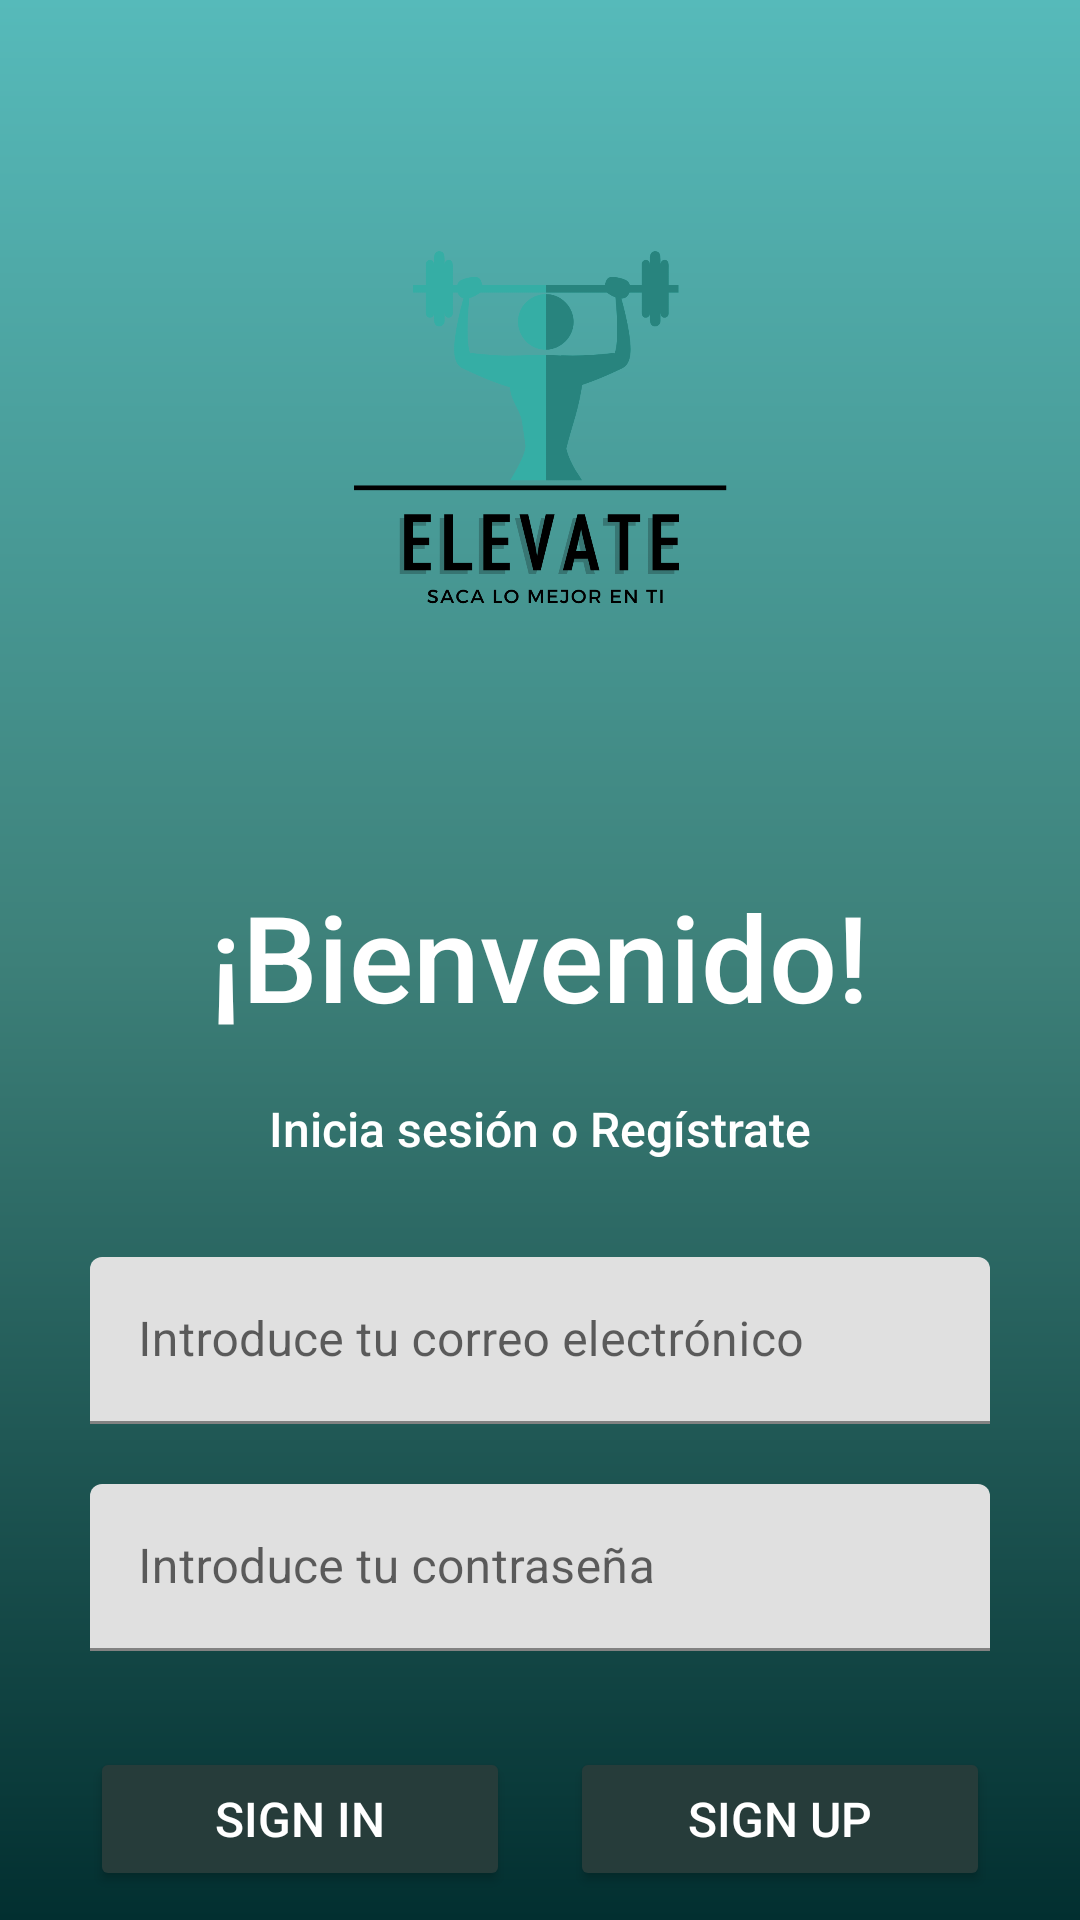

Reconstruct the res/layout file that produces this screen, plus the resources it refers to.
<!-- AndroidManifest.xml: application theme Theme.Proyecto1PM -->
<!-- res/layout/fragment_login.xml -->
<?xml version="1.0" encoding="utf-8"?>
<androidx.constraintlayout.widget.ConstraintLayout xmlns:android="http://schemas.android.com/apk/res/android"
    xmlns:app="http://schemas.android.com/apk/res-auto"
    xmlns:tools="http://schemas.android.com/tools"
    android:layout_width="match_parent"
    android:layout_height="match_parent"
    tools:context=".ui.fragments.user.loginMVVM.Login"
    android:background="@drawable/background_gradiente_verde_azulado"
    android:id="@+id/login_fragment">


    

    <ImageView
        android:id="@+id/login_logo"
        android:layout_width="200dp"
        android:layout_height="200dp"
        android:layout_marginTop="60dp"
        android:contentDescription="@string/logo_elevate"
        app:layout_constraintEnd_toEndOf="parent"
        app:layout_constraintStart_toStartOf="parent"
        app:layout_constraintTop_toTopOf="parent"
        app:srcCompat="@drawable/elevate__4_" />

    <TextView
        android:id="@+id/login_bienvenido"
        android:layout_width="wrap_content"
        android:layout_height="wrap_content"
        android:layout_marginTop="@dimen/marginEstandar"
        android:text="@string/bienvenido_msg"
        android:textSize="@dimen/sizeGrande"
        android:fontFamily="sans-serif-medium"
        android:textColor="@color/white"

        app:layout_constraintEnd_toEndOf="parent"
        app:layout_constraintStart_toStartOf="parent"
        app:layout_constraintTop_toBottomOf="@+id/login_logo" />

    <TextView
        android:id="@+id/login_msg1"
        android:layout_width="wrap_content"
        android:layout_height="wrap_content"
        android:layout_marginTop="@dimen/marginPeque"
        android:fontFamily="sans-serif-medium"
        android:textColor="@color/white"
        android:text="@string/inicia_sesi_n_o_reg_strate"
        android:textSize="@dimen/sizePeque"
        app:layout_constraintEnd_toEndOf="parent"
        app:layout_constraintStart_toStartOf="parent"
        app:layout_constraintTop_toBottomOf="@+id/login_bienvenido" />

    <com.google.android.material.textfield.TextInputLayout
        android:id="@+id/login_email"
        android:layout_width="300dp"
        android:layout_height="wrap_content"
        android:layout_marginTop="@dimen/marginEstandar"
        app:layout_constraintEnd_toEndOf="parent"
        app:layout_constraintStart_toStartOf="parent"
        app:layout_constraintTop_toBottomOf="@+id/login_msg1">
        <com.google.android.material.textfield.TextInputEditText
            android:layout_width="match_parent"
            android:layout_height="match_parent"
            android:hint="@string/introduce_tu_correo_electr_nico"
            android:textSize="@dimen/sizePeque"
            />
    </com.google.android.material.textfield.TextInputLayout>

    <com.google.android.material.textfield.TextInputLayout
        android:layout_width="300dp"
        android:layout_height="wrap_content"
        android:id="@+id/login_password"
        android:layout_marginTop="@dimen/marginPeque"
        app:layout_constraintEnd_toEndOf="parent"
        app:layout_constraintStart_toStartOf="parent"
        app:layout_constraintTop_toBottomOf="@+id/login_email">
        <com.google.android.material.textfield.TextInputEditText
            android:hint="@string/introduce_tu_contrase_a"
            android:textSize="@dimen/sizePeque"
            android:layout_width="match_parent"
            android:layout_height="match_parent"

            />
    </com.google.android.material.textfield.TextInputLayout>

    <LinearLayout

        android:id="@+id/login_layout_botones_LinearLayout"
        android:layout_width="wrap_content"
        android:layout_height="wrap_content"
        android:layout_marginTop="@dimen/marginEstandar"
        android:orientation="horizontal"
        app:layout_constraintEnd_toEndOf="parent"
        app:layout_constraintHorizontal_bias="0.498"
        app:layout_constraintStart_toStartOf="parent"
        app:layout_constraintTop_toBottomOf="@+id/login_password">

        <Button
            android:id="@+id/login_continuarbtn"
            android:layout_width="@dimen/largoboton1"
            android:layout_height="wrap_content"
            android:text="@string/sign_in"
            android:textSize="@dimen/sizePeque"
            android:backgroundTint="@color/colorBotones"
            android:textColor="@drawable/pressed"


            tools:ignore="SmallSp" />

        <TextView
            android:layout_width="20dp"
            android:layout_height="wrap_content"
            android:text=""
            />

        <Button
            android:id="@+id/login_signupbtn"
            android:layout_width="@dimen/largoboton1"
            android:layout_height="wrap_content"
            android:text="@string/sign_up"
            android:textSize="@dimen/sizePeque"
            android:backgroundTint="@color/colorBotones"
            android:textColor="@drawable/pressed"

            tools:ignore="SmallSp" />


    </LinearLayout>



</androidx.constraintlayout.widget.ConstraintLayout>
<!-- resources referenced by this layout -->
<resources>
  <color name="colorBotones">#263C3A</color>
  <color name="white">#FFFFFFFF</color>
  <dimen name="largoboton1">140dp</dimen>
  <dimen name="marginEstandar">32dp</dimen>
  <dimen name="marginPeque">20dp</dimen>
  <dimen name="sizeGrande">40sp</dimen>
  <dimen name="sizePeque">16sp</dimen>
  <!-- drawable background_gradiente_verde_azulado (drawable) -->
  <?xml version="1.0" encoding="utf-8"?>
  <shape xmlns:android="http://schemas.android.com/apk/res/android">
  
      <gradient
          android:startColor="@color/gradienteStart"
          android:centerColor="@color/gradienteCenter"
          android:endColor="@color/gradienteEnd"
  
          android:angle="60" />
  
  
  </shape>
  <!-- drawable elevate__4_: png bitmap (drawable, 46463 bytes) -->
  <!-- drawable pressed (drawable) -->
  <?xml version="1.0" encoding="utf-8"?>
  <selector xmlns:android="http://schemas.android.com/apk/res/android">
  
      <item android:state_pressed="true" android:color ="#FFFFFF"  />
      <item android:state_focused="true" android:color ="#1F403D"  />
      <item android:state_pressed="false" android:color ="#FFFFFF"  />
  
  </selector>
  <string name="bienvenido_msg">¡Bienvenido!</string>
  <string name="inicia_sesi_n_o_reg_strate">Inicia sesión o Regístrate</string>
  <string name="introduce_tu_contrase_a">Introduce tu contraseña</string>
  <string name="introduce_tu_correo_electr_nico">Introduce tu correo electrónico</string>
  <string name="logo_elevate">logo Elevate</string>
  <string name="sign_in">Sign in</string>
  <string name="sign_up">Sign up</string>
  <style name="Theme.Proyecto1PM" parent="Theme.MaterialComponents.DayNight.NoActionBar">
          
          <item name="colorPrimary">@color/purple_500</item>
          <item name="colorPrimaryVariant">@color/purple_700</item>
          <item name="colorOnPrimary">@color/white</item>
          
          <item name="colorSecondary">@color/teal_200</item>
          <item name="colorSecondaryVariant">@color/teal_700</item>
          <item name="colorOnSecondary">@color/black</item>
          
          <item name="android:statusBarColor" tools:targetApi="l">?attr/colorPrimaryVariant</item>
          
      </style>
  <color name="gradienteStart">#56BABA</color>
  <color name="gradienteCenter">#3D8079</color>
  <color name="gradienteEnd">#022F30</color>
  <color name="purple_500">#FF6200EE</color>
  <color name="purple_700">#FF3700B3</color>
  <color name="teal_200">#FF03DAC5</color>
  <color name="teal_700">#FF018786</color>
  <color name="black">#FF000000</color>
</resources>
